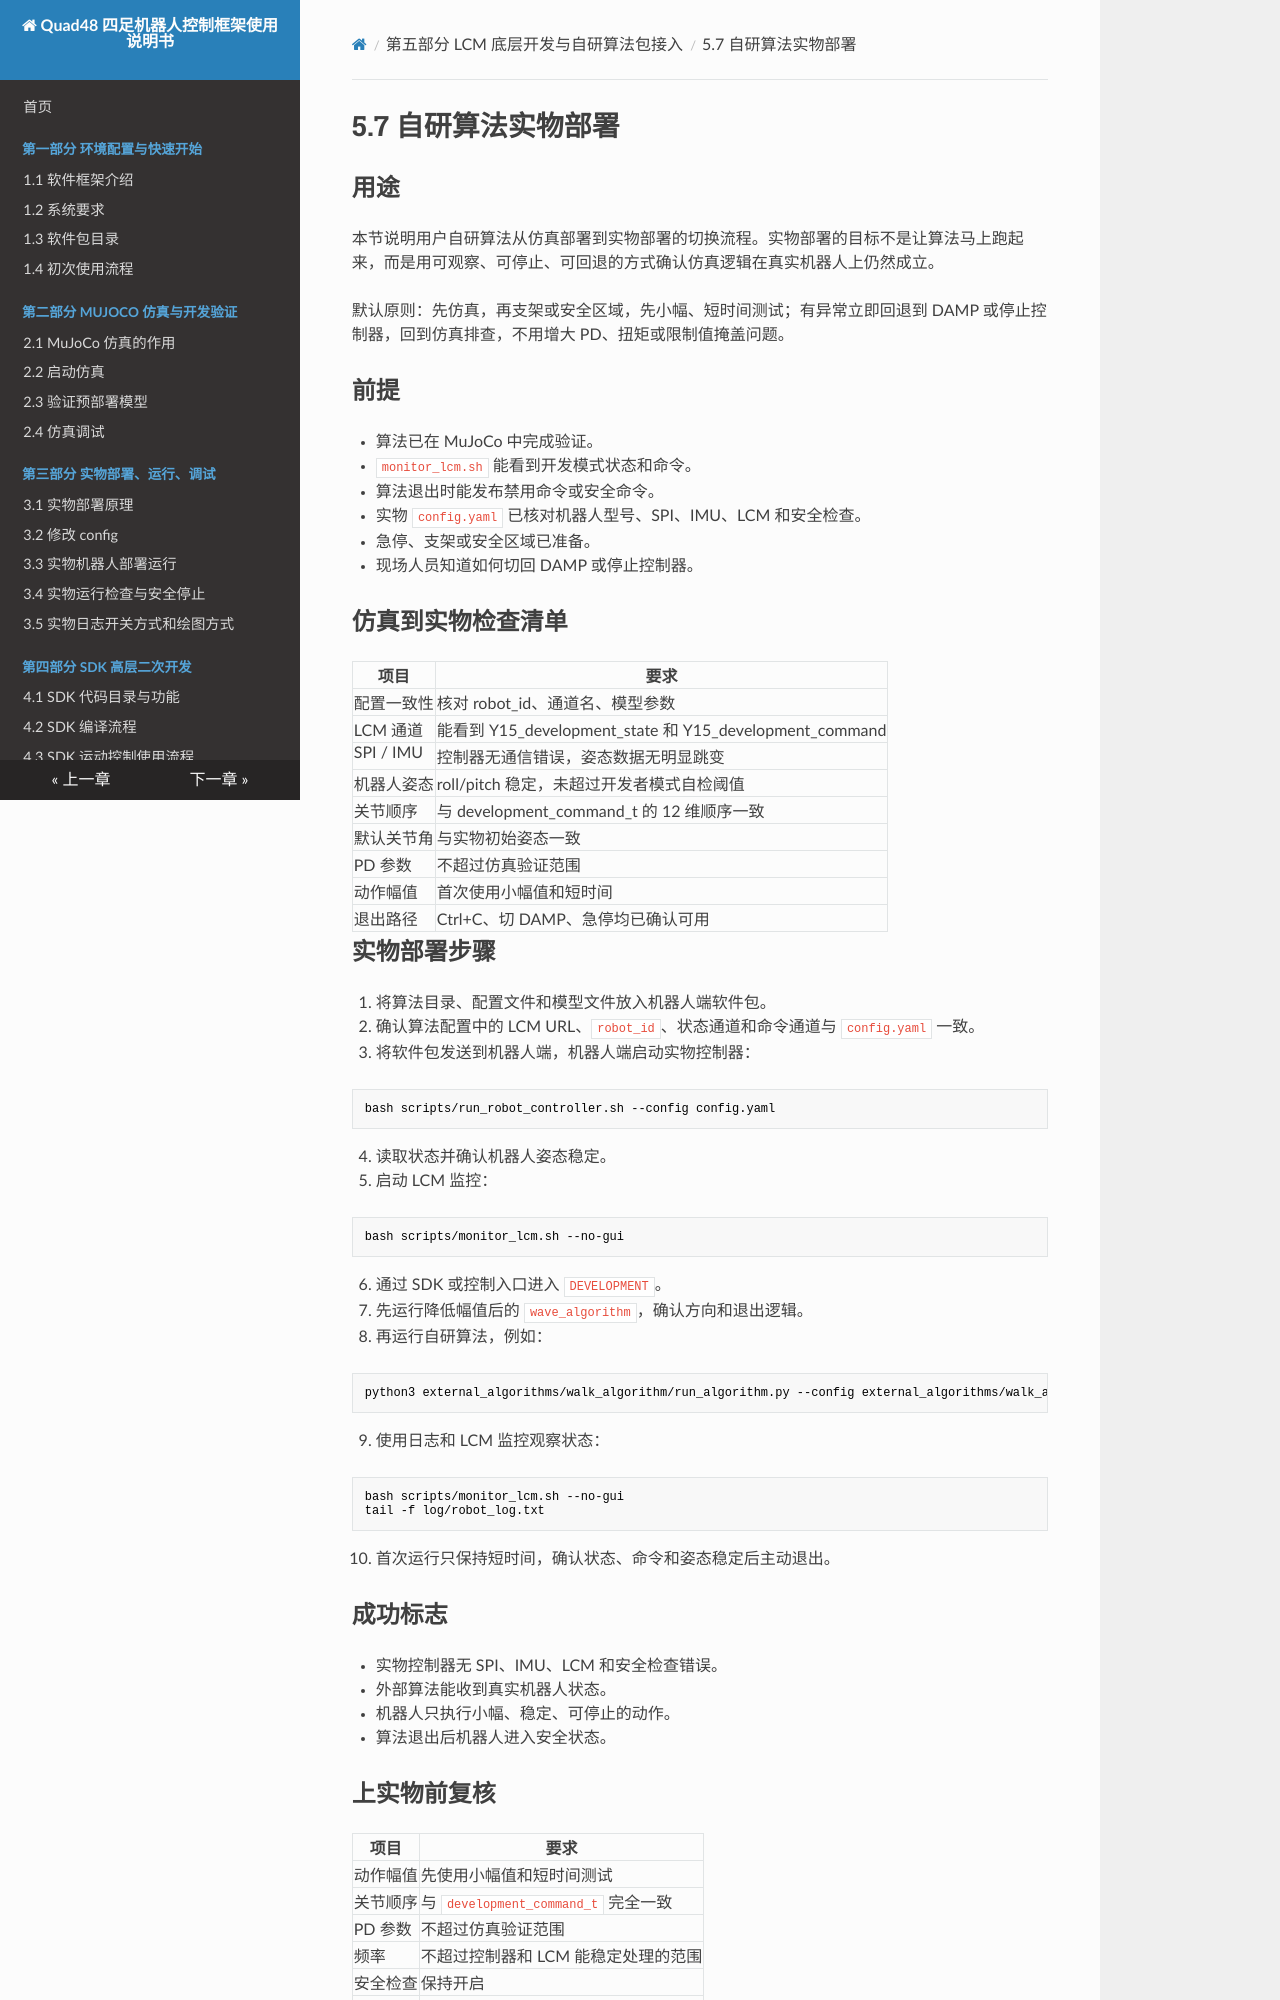

repository: YoboticsHub/yobotics_quad48 · page: zh/part-5-lcm-dev/7.hardware-deploy.html · generator: mkdocs

# 5.7 自研算法实物部署

## 用途

本节说明用户自研算法从仿真部署到实物部署的切换流程。实物部署的目标不是让算法马上跑起来，而是用可观察、可停止、可回退的方式确认仿真逻辑在真实机器人上仍然成立。

默认原则：先仿真，再支架或安全区域，先小幅、短时间测试；有异常立即回退到 DAMP 或停止控制器，回到仿真排查，不用增大 PD、扭矩或限制值掩盖问题。

## 前提

- 算法已在 MuJoCo 中完成验证。
- `monitor_lcm.sh` 能看到开发模式状态和命令。
- 算法退出时能发布禁用命令或安全命令。
- 实物 `config.yaml` 已核对机器人型号、SPI、IMU、LCM 和安全检查。
- 急停、支架或安全区域已准备。
- 现场人员知道如何切回 DAMP 或停止控制器。

## 仿真到实物检查清单

| 项目 | 要求 |
| --- | --- |
| 配置一致性 | 核对 robot_id、通道名、模型参数 |
| LCM 通道 | 能看到 Y15_development_state 和 Y15_development_command |
| SPI / IMU | 控制器无通信错误，姿态数据无明显跳变 |
| 机器人姿态 | roll/pitch 稳定，未超过开发者模式自检阈值 |
| 关节顺序 | 与 development_command_t 的 12 维顺序一致 |
| 默认关节角 | 与实物初始姿态一致 |
| PD 参数 | 不超过仿真验证范围 |
| 动作幅值 | 首次使用小幅值和短时间 |
| 退出路径 | Ctrl+C、切 DAMP、急停均已确认可用 |

## 实物部署步骤

1. 将算法目录、配置文件和模型文件放入机器人端软件包。
2. 确认算法配置中的 LCM URL、`robot_id`、状态通道和命令通道与 `config.yaml` 一致。
3. 将软件包发送到机器人端，机器人端启动实物控制器：

```bash
bash scripts/run_robot_controller.sh --config config.yaml
```

4. 读取状态并确认机器人姿态稳定。
5. 启动 LCM 监控：

```
bash scripts/monitor_lcm.sh --no-gui
```
6. 通过 SDK 或控制入口进入 `DEVELOPMENT`。
7. 先运行降低幅值后的 `wave_algorithm`，确认方向和退出逻辑。
8. 再运行自研算法，例如：

```bash
python3 external_algorithms/walk_algorithm/run_algorithm.py --config external_algorithms/walk_algorithm/config.yaml
```

9. 使用日志和 LCM 监控观察状态：

```bash
bash scripts/monitor_lcm.sh --no-gui
tail -f log/robot_log.txt
```

10. 首次运行只保持短时间，确认状态、命令和姿态稳定后主动退出。

## 成功标志

- 实物控制器无 SPI、IMU、LCM 和安全检查错误。
- 外部算法能收到真实机器人状态。
- 机器人只执行小幅、稳定、可停止的动作。
- 算法退出后机器人进入安全状态。
